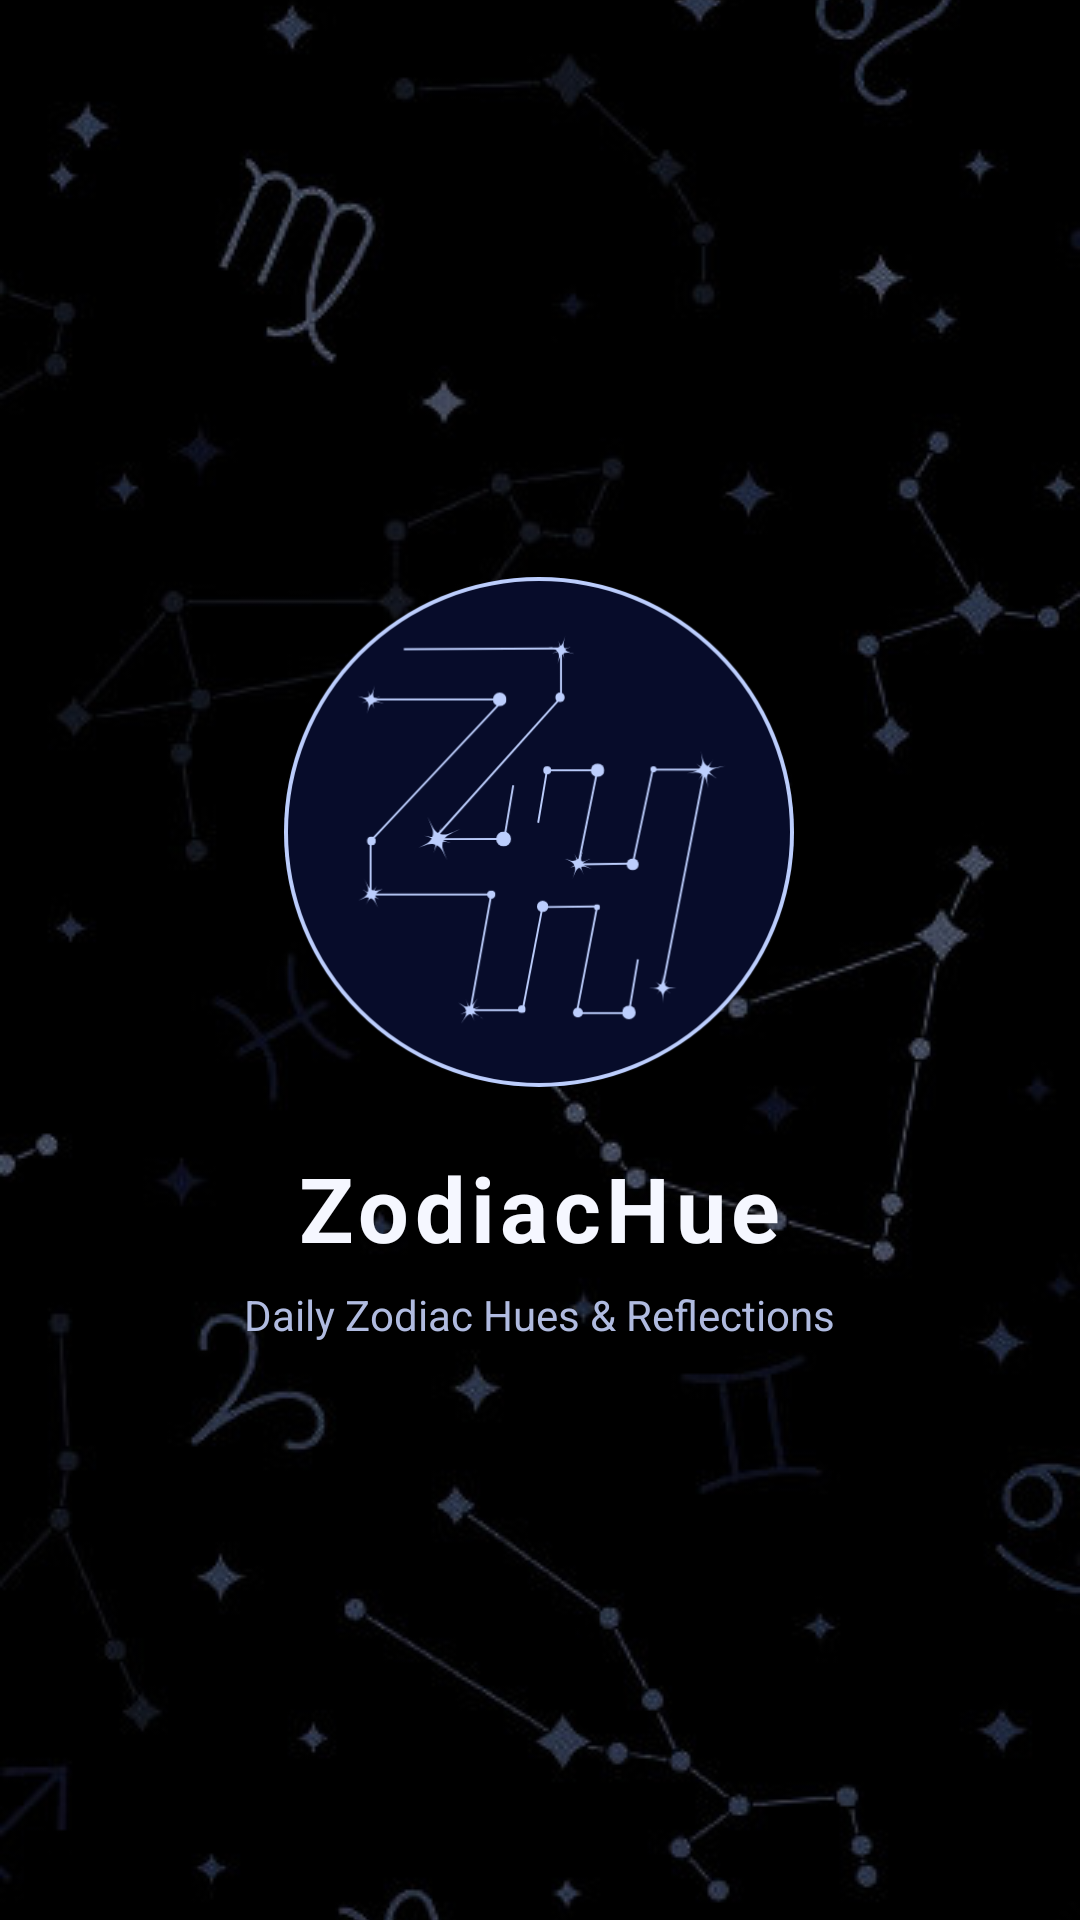

Produce the Android XML layout that renders to this screen, including the resource entries it uses.
<!-- AndroidManifest.xml: application theme Theme.ZodiacHue -->
<!-- res/layout/activity_splash.xml -->
<?xml version="1.0" encoding="utf-8"?>
<FrameLayout xmlns:android="http://schemas.android.com/apk/res/android"
    android:layout_width="match_parent"
    android:layout_height="match_parent">

    <ImageView
        android:layout_width="match_parent"
        android:layout_height="match_parent"
        android:contentDescription="@string/logo"
        android:scaleType="centerCrop"
        android:src="@drawable/background" />

    <LinearLayout
        android:id="@+id/splash_content"
        android:layout_width="wrap_content"
        android:layout_height="wrap_content"
        android:layout_gravity="center"
        android:gravity="center"
        android:orientation="vertical"
        android:padding="24dp">

        <ImageView
            android:layout_width="170dp"
            android:layout_height="170dp"
            android:contentDescription="@string/logo"
            android:src="@drawable/logo" />

        <TextView
            android:layout_width="wrap_content"
            android:layout_height="wrap_content"
            android:layout_marginTop="20dp"
            android:letterSpacing="0.06"
            android:text="@string/zodiachue"
            android:textColor="@color/text_primary"
            android:textSize="30sp"
            android:textStyle="bold" />

        <TextView
            android:layout_width="wrap_content"
            android:layout_height="wrap_content"
            android:layout_marginTop="6dp"
            android:text="Daily Zodiac Hues &amp; Reflections"
            android:textColor="@color/text_secondary"
            android:textSize="14sp" />
    </LinearLayout>
</FrameLayout>
<!-- resources referenced by this layout -->
<resources>
  <color name="text_primary">#F5F7FF</color>
  <color name="text_secondary">#B0BBE0</color>
  <!-- drawable background: png bitmap (drawable, 98469 bytes) -->
  <!-- drawable logo: png bitmap (drawable, 45858 bytes) -->
  <string name="logo">ZodiacHue logo</string>
  <string name="zodiachue">ZodiacHue</string>
  <style name="Theme.ZodiacHue" parent="Theme.MaterialComponents.NoActionBar">
          <item name="colorPrimary">@color/indigo_accent</item>
          <item name="colorPrimaryVariant">@color/indigo_accent_dark</item>
          <item name="colorOnPrimary">@color/white</item>
          <item name="colorSecondary">@color/indigo_accent</item>
          <item name="colorSecondaryVariant">@color/indigo_accent_dark</item>
          <item name="colorOnSecondary">@color/white</item>
          <item name="colorSurface">@color/cosmic_surface_solid</item>
          <item name="colorOnSurface">@color/text_primary</item>
          <item name="android:windowBackground">@color/cosmic_bg_deep</item>
          <item name="android:statusBarColor">@color/cosmic_bg_deep</item>
          <item name="android:navigationBarColor">@color/midnight_blue</item>
          <item name="android:windowLightStatusBar">false</item>
          <item name="android:textColorHint">@color/text_muted</item>
      </style>
  <color name="indigo_accent">#5B7CFA</color>
  <color name="indigo_accent_dark">#3F5CE0</color>
  <color name="white">#FFFFFFFF</color>
  <color name="cosmic_surface_solid">#121A42</color>
  <color name="cosmic_bg_deep">#05081A</color>
  <color name="midnight_blue">#080D2B</color>
  <color name="text_muted">#7480A8</color>
</resources>
